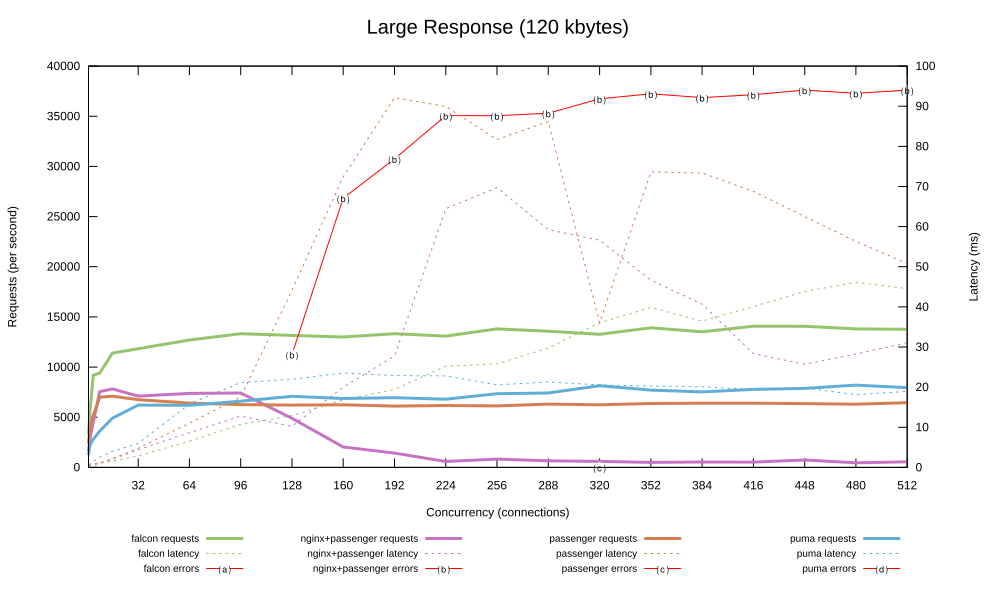

Values plotted in this chart, from the file beside it:
1, 3296.337, 0.311, 0.000, 1623.202, 0.630, 0.000, 2391.531, 0.422, 0.000, 1248.075, 0.802, 0.000
2, 5740, 0.359, 0.000, 2944, 0.664, 0.000, 3954, 0.505, 0.000, 2270, 0.880, 0.000
4, 9184, 0.432, 0.000, 4532, 0.893, 0.000, 5175, 0.771, 0.000, 2816, 1.440, 0.000
8, 9405, 1.053, 0.000, 7545, 1.090, 0.000, 6993, 1.078, 0.000, 3617, 2.563, 0.000
16, 11391, 1.539, 0.000, 7825, 2.049, 0.000, 7094, 2.205, 0.000, 4913, 4.013, 0.000
32, 11829, 2.885, 0.000, 7109, 4.385, 0.000, 6746, 4.775, 0.000, 6208, 5.983, 0.000
64, 12694, 6.512, 0.000, 7380, 8.649, 0.000, 6409, 11.01, 0.000, 6188, 15.77, 0.000
96, 13323, 10.75, 0.000, 7412, 12.77, 0.000, 6264, 17.53, 0.000, 6601, 21.15, 0.000
128, 13160, 12.88, 0.000, 4896, 10.23, 11268, 6213, 44.16, 0.000, 7084, 21.96, 0.000
160, 12994, 16.81, 0.000, 2033, 19.97, 26837, 6239, 72.4, 0.000, 6872, 23.52, 0.000
192, 13325, 19.44, 0.000, 1422, 27.78, 30753, 6109, 92.13, 0.000, 6944, 22.87, 0.000
224, 13092, 25.22, 0.000, 584.4, 64.47, 35069, 6172, 89.97, 0.000, 6795, 22.79, 0.000
256, 13806, 25.8, 0.000, 825.5, 69.72, 35056, 6128, 81.72, 0.000, 7348, 20.57, 0.000
288, 13575, 29.74, 0.000, 656.8, 59.23, 35306, 6306, 86.2, 0.000, 7416, 21.28, 0.000
320, 13270, 36.04, 0.000, 600, 56.61, 36743, 6239, 36.04, 12.72, 8143, 20.55, 0.000
352, 13915, 39.84, 0.000, 501, 46.68, 37238, 6365, 73.64, 0.000, 7706, 20.26, 0.000
384, 13521, 36.45, 0.000, 539.7, 40.67, 36859, 6401, 73.36, 0.000, 7528, 20.07, 0.000
416, 14073, 40.08, 0.000, 525.4, 28.34, 37147, 6402, 68.8, 0.000, 7776, 19.45, 0.000
448, 14062, 43.8, 0.000, 740.4, 25.69, 37612, 6358, 62.52, 0.000, 7877, 19.81, 0.000
480, 13809, 46.12, 0.000, 456.6, 28.25, 37288, 6301, 56.32, 0.000, 8207, 18.11, 0.000
512, 13762, 44.55, 0.000, 560.2, 31.07, 37610, 6448, 50.81, 0.000, 7945, 18.94, 0.000
